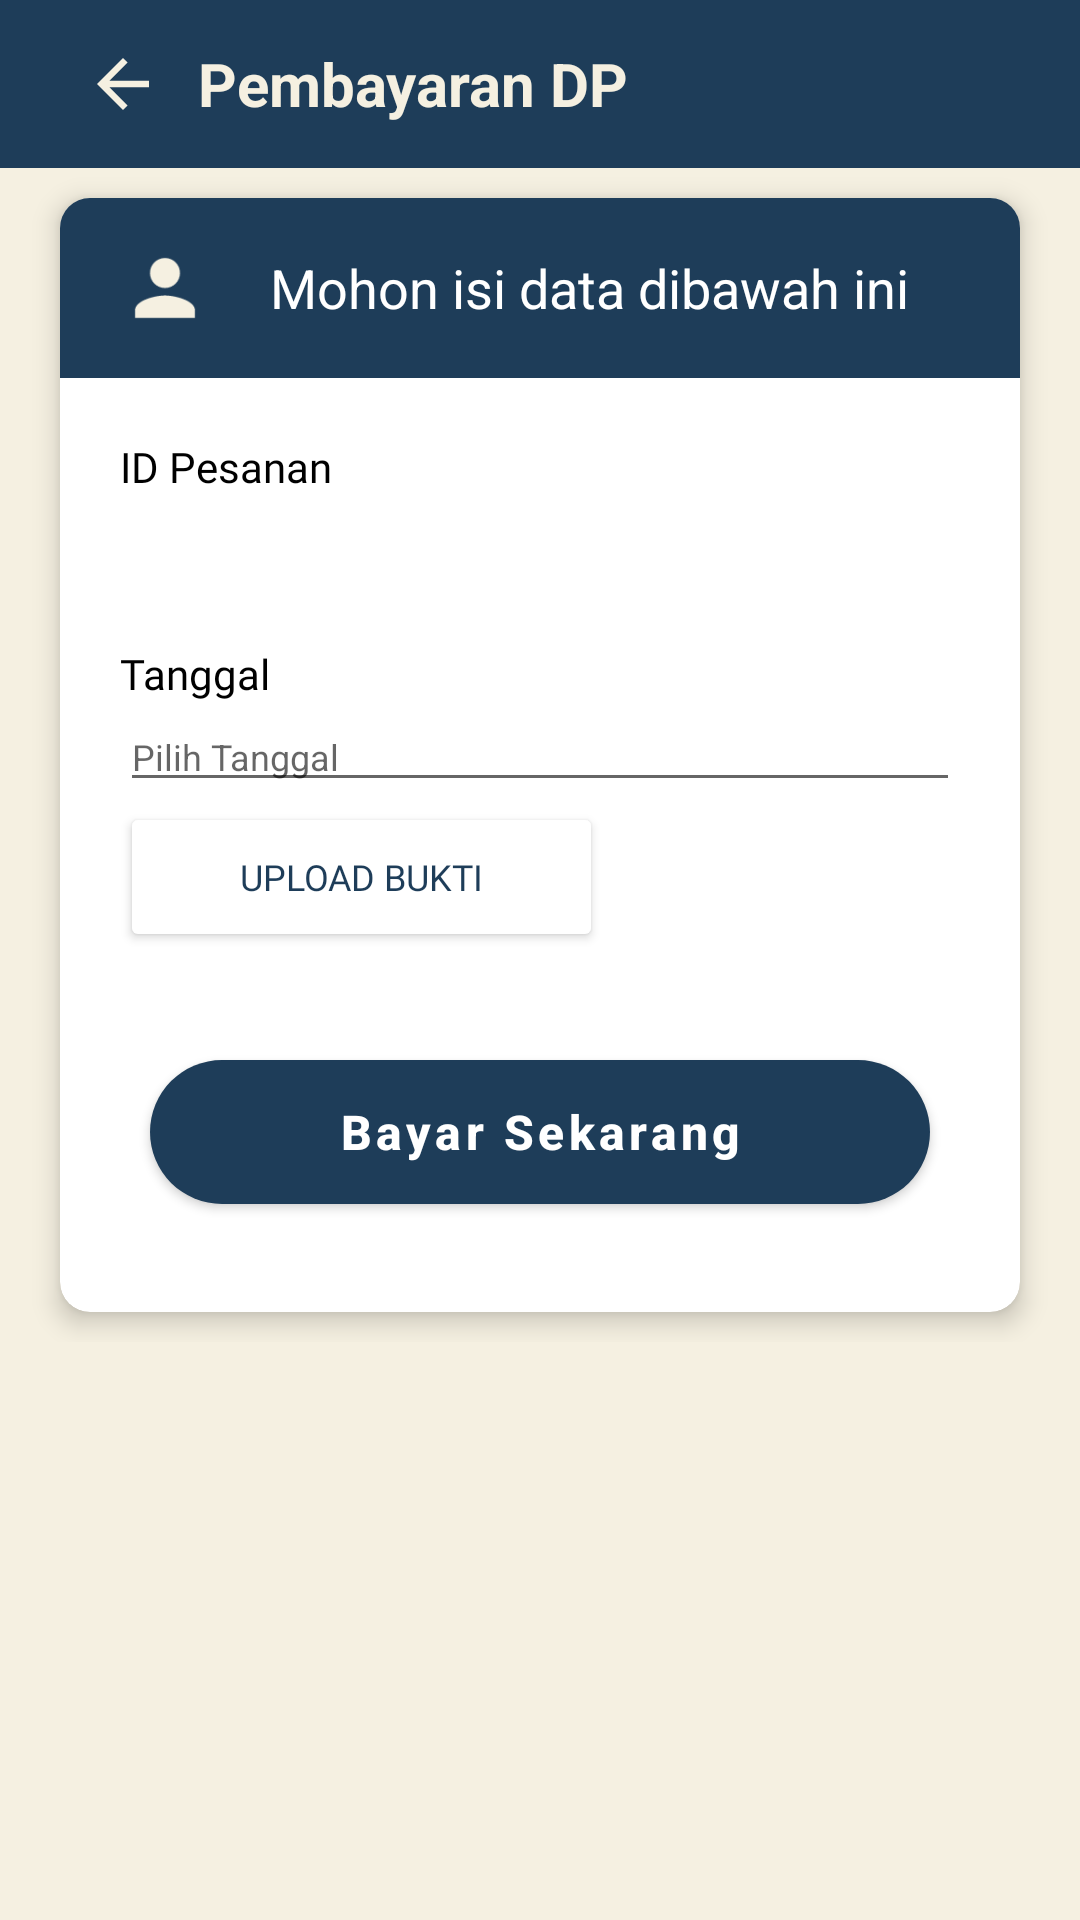

The Android layout XML behind this screen, and the referenced resources:
<!-- AndroidManifest.xml: application theme Theme.ProjectWebAPP -->
<!-- res/layout/activity_pembayaran_detaildp.xml -->
<?xml version="1.0" encoding="utf-8"?>
<androidx.coordinatorlayout.widget.CoordinatorLayout xmlns:android="http://schemas.android.com/apk/res/android"
    xmlns:app="http://schemas.android.com/apk/res-auto"
    android:layout_width="match_parent"
    android:layout_height="match_parent"
    xmlns:tools="http://schemas.android.com/tools"
    android:background="#f5f0e1"
    android:fitsSystemWindows="true">

    <com.google.android.material.appbar.AppBarLayout
        android:layout_width="match_parent"
        android:layout_height="wrap_content"
        android:background="@android:color/transparent"
        app:elevation="0dp">

        <androidx.appcompat.widget.Toolbar
            android:layout_width="match_parent"
            android:layout_height="?actionBarSize"
            android:background="#1e3d59">

            <RelativeLayout
                android:layout_width="match_parent"
                android:layout_height="wrap_content">

                <ImageView
                    android:id="@+id/backbtn"
                    android:layout_width="50dp"
                    android:layout_height="55dp"
                    app:srcCompat="@drawable/baseline_arrow_back_24"
                    android:padding="12dp"/>

                <TextView
                    android:layout_width="wrap_content"
                    android:layout_height="wrap_content"
                    android:layout_alignParentStart="true"
                    android:layout_centerInParent="true"
                    android:layout_marginStart="50dp"
                    android:text="Pembayaran DP"
                    android:textColor="#f5f0e1"
                    android:textSize="20sp"
                    android:textStyle="bold" />

            </RelativeLayout>

        </androidx.appcompat.widget.Toolbar>

    </com.google.android.material.appbar.AppBarLayout>

    <androidx.core.widget.NestedScrollView
        android:id="@+id/nestedScrollView"
        android:layout_width="match_parent"
        android:layout_height="match_parent"
        app:layout_behavior="@string/appbar_scrolling_view_behavior">

        <LinearLayout
            android:layout_width="match_parent"
            android:layout_height="wrap_content"
            android:layout_marginStart="10dp"
            android:layout_marginEnd="10dp"
            android:orientation="vertical">

            <androidx.cardview.widget.CardView
                android:layout_width="match_parent"
                android:layout_height="match_parent"
                android:layout_margin="10dp"
                app:cardCornerRadius="10dp"
                app:cardElevation="5dp">

                <LinearLayout
                    android:layout_width="match_parent"
                    android:layout_height="wrap_content"
                    android:orientation="vertical">

                    <LinearLayout
                        android:layout_width="match_parent"
                        android:layout_height="60dp"
                        android:background="#1e3d59"
                        android:orientation="horizontal">

                        <ImageView
                            android:layout_width="30dp"
                            android:layout_height="30dp"
                            android:layout_gravity="center"
                            android:layout_marginStart="20dp"
                            android:src="@drawable/person" />

                        <TextView
                            android:layout_width="wrap_content"
                            android:layout_height="wrap_content"
                            android:layout_gravity="center"
                            android:layout_marginStart="20dp"
                            android:layout_marginEnd="20dp"
                            android:text="Mohon isi data dibawah ini "
                            android:textColor="@color/white"
                            android:textSize="18sp" />

                    </LinearLayout>

                    <LinearLayout
                        android:layout_width="match_parent"
                        android:layout_height="wrap_content"
                        android:layout_marginStart="20dp"
                        android:layout_marginTop="20dp"
                        android:layout_marginEnd="20dp"
                        android:orientation="vertical">

                        <TextView
                            android:id="@+id/idpesan"
                            android:layout_width="wrap_content"
                            android:layout_height="wrap_content"
                            android:text="ID Pesanan"
                            android:fontFamily="@font/poppinsmedium"
                            android:textColor="@color/black"
                            android:textSize="14sp" />

                        <TextView
                            android:id="@+id/idPemesanan"
                            android:layout_width="match_parent"
                            android:layout_height="50dp"
                            android:layout_weight="1" />

                        <TextView
                            android:layout_width="wrap_content"
                            android:layout_height="wrap_content"
                            android:text="Tanggal"
                            android:textColor="@color/black"
                            android:fontFamily="@font/poppinsmedium"
                            android:textSize="14sp" />
                        <LinearLayout
                            android:layout_width="match_parent"
                            android:layout_height="wrap_content"
                            android:orientation="horizontal">

                            <EditText
                                android:id="@+id/txttanggal"
                                android:layout_width="match_parent"
                                android:layout_height="wrap_content"
                                android:drawableStart="@drawable/date"
                                android:focusable="false"
                                android:hint="Pilih Tanggal"
                                android:textSize="12sp" />

                        </LinearLayout>

                        <LinearLayout
                            android:layout_width="match_parent"
                            android:layout_height="wrap_content"
                            android:orientation="horizontal">

                            <Button
                                android:id="@+id/btnUpload"
                                android:layout_width="161dp"
                                android:layout_height="50dp"
                                android:layout_gravity="center"
                                android:backgroundTint="@color/white"
                                android:fontFamily="@font/poppinsmedium"
                                android:onClick="showOptionsDialog"
                                android:text="Upload bukti"
                                android:textColor="@color/btn"
                                android:textSize="12sp" />

                            <TextView
                                android:id="@+id/textviewfile"
                                android:layout_width="match_parent"
                                android:layout_height="50dp"
                                android:layout_weight="1" />

                        </LinearLayout>

                    </LinearLayout>

            <com.google.android.material.button.MaterialButton
                android:id="@+id/btnBayarSekarang"
                android:layout_width="match_parent"
                android:layout_height="60dp"
                android:layout_margin="30dp"
                android:text="Bayar Sekarang"
                android:textAllCaps="false"
                android:textColor="@color/white"
                android:textSize="16sp"
                android:textStyle="bold"
                android:theme="@style/Theme.MaterialComponents"
                app:backgroundTint="#1e3d59"
                app:cornerRadius="50dp"
                app:elevation="5dp"
                app:rippleColor="#1e3d59" />
                </LinearLayout>

            </androidx.cardview.widget.CardView>



        </LinearLayout>

    </androidx.core.widget.NestedScrollView>

</androidx.coordinatorlayout.widget.CoordinatorLayout>
<!-- resources referenced by this layout -->
<resources>
  <color name="black">#FF000000</color>
  <color name="btn">#1e3d59</color>
  <color name="white">#FFFFFFFF</color>
  <!-- drawable baseline_arrow_back_24 (drawable) -->
  <vector android:autoMirrored="true" android:height="24dp"
      android:tint="#F5F0E1" android:viewportHeight="24"
      android:viewportWidth="24" android:width="24dp" xmlns:android="http://schemas.android.com/apk/res/android">
      <path android:fillColor="@android:color/white" android:pathData="M20,11H7.83l5.59,-5.59L12,4l-8,8 8,8 1.41,-1.41L7.83,13H20v-2z"/>
  </vector>
  <!-- drawable person (drawable) -->
  <vector android:height="24dp" android:tint="#F5F0E1"
      android:viewportHeight="24" android:viewportWidth="24"
      android:width="24dp" xmlns:android="http://schemas.android.com/apk/res/android">
      <path android:fillColor="@android:color/white" android:pathData="M12,12c2.21,0 4,-1.79 4,-4s-1.79,-4 -4,-4 -4,1.79 -4,4 1.79,4 4,4zM12,14c-2.67,0 -8,1.34 -8,4v2h16v-2c0,-2.66 -5.33,-4 -8,-4z"/>
  </vector>
  <style name="Theme.ProjectWebAPP" parent="Theme.MaterialComponents.DayNight.NoActionBar">
          
          <item name="colorPrimary">@color/purple_500</item>
          <item name="colorPrimaryVariant">@color/purple_700</item>
          <item name="colorOnPrimary">@color/white</item>
          
          <item name="colorSecondary">@color/teal_200</item>
          <item name="colorSecondaryVariant">@color/teal_700</item>
          <item name="colorOnSecondary">@color/black</item>
          
          <item name="android:statusBarColor">?attr/colorPrimaryVariant</item>
          
      </style>
  <color name="purple_500">#FF6200EE</color>
  <color name="purple_700">#FF3700B3</color>
  <color name="teal_200">#FF03DAC5</color>
  <color name="teal_700">#FF018786</color>
</resources>
